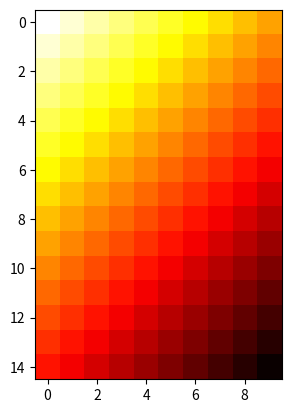

Here is the Python script that generated this plot:
import random
import matplotlib.pyplot as plt


def generate1():
	f = open('Grid1', 'w')
	x = 15
	y = 10
	rate = 0.4
	f.write(str(x)+'\n')
	f.write(str(y)+'\n')
	r = [[-1*(i+j)-1 for i in range(y)] for j in range(x)]
	# r = [[-1 for i in range(y)] for j in range(x)]
	# print(r)
	# for i in range(x):
	# 	for j in range(y):
	# 		if i==x-1 and j==y-1:
	# 			continue
	# 		rand = random.random()
	# 		if rand<rate:
	# 			r[i][j]= random.randint(-10,-5)
	plt.imshow(r, cmap='hot', interpolation='nearest')
	plt.show()
	plt.savefig('OriginalGrid.jpg')
	for i in range(x):
		for j in range(y):
			if j!=0:
				f.write(' ')
			f.write(str(r[i][j]))
		f.write('\n')
	

	
	
			

generate1()
